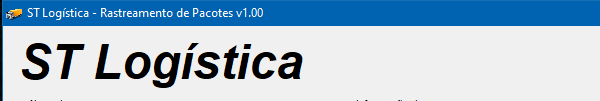
Workflow: open_ST_logistica

Step 1: Open Application 'stlog.exe ST' on the element in window 'ST Logística - Rastreamento de Pacotes v1.00' (stlog.exe)

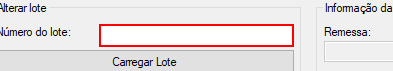
Step 2: type [numero_lote] into the text box

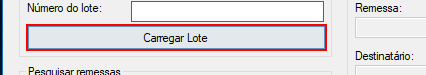
Step 3: click on the button in window 'Carregar Lote'
